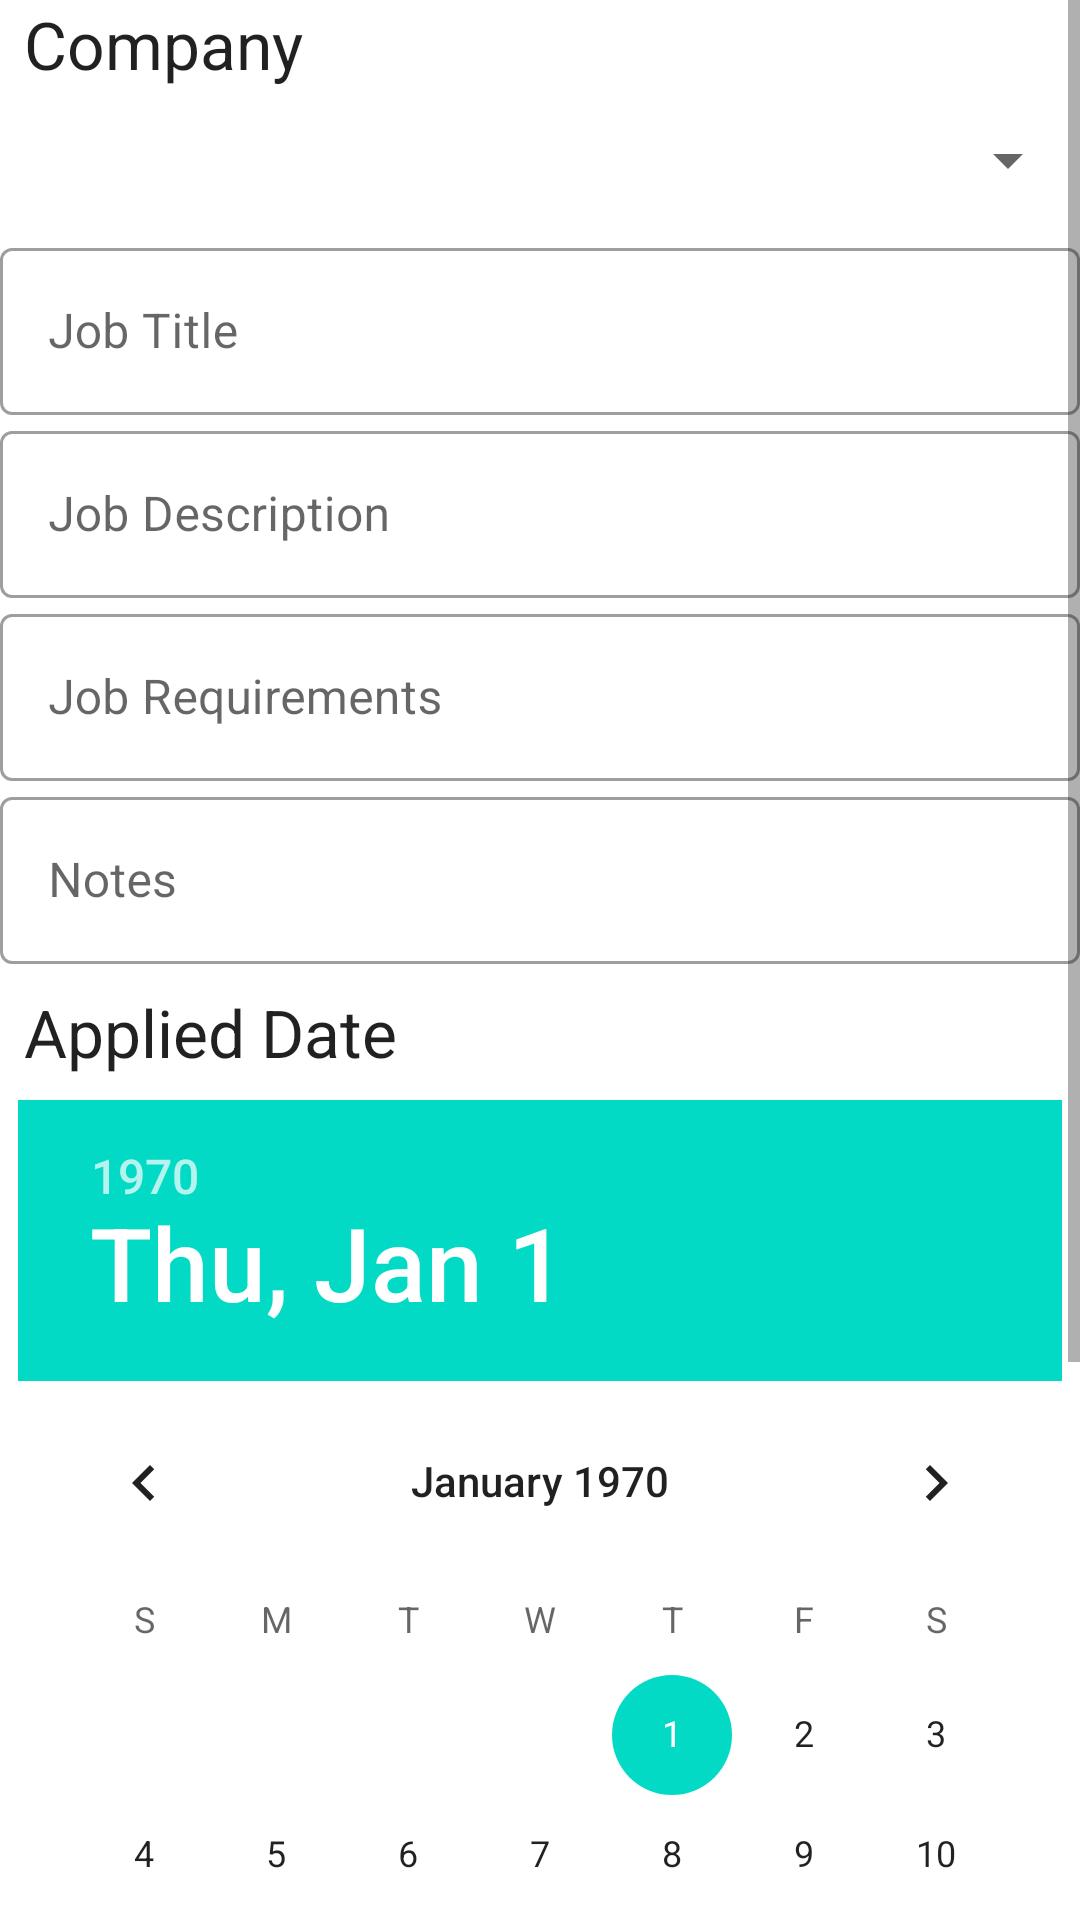

Layout XML and referenced resources for this Android screen:
<!-- AndroidManifest.xml: application theme Theme.JobWise -->
<!-- res/layout/fragment_modify_job.xml -->
<?xml version="1.0" encoding="utf-8"?>
<ScrollView xmlns:android="http://schemas.android.com/apk/res/android"
    xmlns:tools="http://schemas.android.com/tools"
    android:layout_width="match_parent"
    android:layout_height="match_parent"
    xmlns:app="http://schemas.android.com/apk/res-auto"
    tools:context=".presentation.jobs.ModifyJobFragment">

    <androidx.constraintlayout.widget.ConstraintLayout
        android:layout_width="match_parent"
        android:layout_height="wrap_content">


        <TextView
            android:layout_marginStart="@dimen/spacing_normal"
            android:id="@+id/jobCompanyPlaceHolder"
            android:layout_width="match_parent"
            android:layout_height="wrap_content"
            android:text="@string/company"
            app:layout_constraintTop_toTopOf="parent"
            app:layout_constraintStart_toStartOf="parent"
            app:layout_constraintEnd_toEndOf="parent"
            android:textAppearance="@style/TextAppearance.Material3.TitleLarge"
            />

        <androidx.appcompat.widget.AppCompatSpinner
            android:id="@+id/jobCompanySpinner"
            android:layout_width="match_parent"
            android:layout_height="48dp"
            app:layout_constraintTop_toBottomOf="@id/jobCompanyPlaceHolder"
            app:layout_constraintStart_toStartOf="parent"
            app:layout_constraintEnd_toEndOf="parent"
            />




        <com.google.android.material.textfield.TextInputLayout
        android:id="@+id/jobTitleTextField"

        android:layout_width="match_parent"
        android:layout_height="wrap_content"
        android:hint="@string/job_title"
        app:layout_constraintTop_toBottomOf="@id/jobCompanySpinner"
        app:layout_constraintStart_toStartOf="parent"
        app:layout_constraintEnd_toEndOf="parent"
        style="@style/Widget.MaterialComponents.TextInputLayout.OutlinedBox">

        <com.google.android.material.textfield.TextInputEditText
            android:layout_width="match_parent"
            android:layout_height="wrap_content"
            />

    </com.google.android.material.textfield.TextInputLayout>

    <com.google.android.material.textfield.TextInputLayout
        android:id="@+id/jobDescriptionTextField"
        android:layout_width="match_parent"
        android:layout_height="wrap_content"
        android:hint="@string/job_description"
        app:layout_constraintTop_toBottomOf="@id/jobTitleTextField"
        app:layout_constraintStart_toStartOf="parent"
        app:layout_constraintEnd_toEndOf="parent"
        style="@style/Widget.MaterialComponents.TextInputLayout.OutlinedBox">

        <com.google.android.material.textfield.TextInputEditText
            android:layout_width="match_parent"
            android:layout_height="wrap_content"
            />

    </com.google.android.material.textfield.TextInputLayout>


    <com.google.android.material.textfield.TextInputLayout
        android:id="@+id/jobRequirementTextField"
        android:layout_width="match_parent"
        android:layout_height="wrap_content"
        android:hint="@string/job_requirements"
        app:layout_constraintTop_toBottomOf="@id/jobDescriptionTextField"
        app:layout_constraintStart_toStartOf="parent"
        app:layout_constraintEnd_toEndOf="parent"
        style="@style/Widget.MaterialComponents.TextInputLayout.OutlinedBox">

        <com.google.android.material.textfield.TextInputEditText
            android:layout_width="match_parent"
            android:layout_height="wrap_content"
            />

    </com.google.android.material.textfield.TextInputLayout>


    <com.google.android.material.textfield.TextInputLayout
        android:id="@+id/job_notes_text_field"
        android:layout_width="match_parent"
        android:layout_height="wrap_content"
        android:hint="@string/notes"

        app:layout_constraintTop_toBottomOf="@id/jobRequirementTextField"
        app:layout_constraintStart_toStartOf="parent"
        app:layout_constraintEnd_toEndOf="parent"
        style="@style/Widget.MaterialComponents.TextInputLayout.OutlinedBox">

        <com.google.android.material.textfield.TextInputEditText
            android:layout_width="match_parent"
            android:layout_height="wrap_content"
            />

    </com.google.android.material.textfield.TextInputLayout>


    <TextView
        android:id="@+id/appliedDatePlaceHolder"
        android:layout_width="match_parent"
        android:layout_height="wrap_content"
        android:text="@string/applied_date"
        app:layout_constraintTop_toBottomOf="@id/job_notes_text_field"
        app:layout_constraintStart_toStartOf="parent"
        app:layout_constraintEnd_toEndOf="parent"
        android:layout_marginTop="@dimen/spacing_normal"
        android:layout_marginStart="@dimen/spacing_normal"
        android:textAppearance="@style/TextAppearance.Material3.TitleLarge"
       />

    <DatePicker
        android:layout_marginBottom="@dimen/spacing_normal"
        android:layout_margin="@dimen/spacing_normal"
        android:id="@+id/appliedDatePicker"
        android:layout_width="wrap_content"
        android:layout_height="wrap_content"
        app:layout_constraintTop_toBottomOf="@id/appliedDatePlaceHolder"
        app:layout_constraintStart_toStartOf="parent"

        app:layout_constraintEnd_toEndOf="parent"/>



        <Button
            android:id="@+id/saveButton"
            android:layout_width="match_parent"
            android:layout_height="wrap_content"
            app:layout_constraintTop_toBottomOf="@id/appliedDatePicker"
            app:layout_constraintStart_toStartOf="parent"
            app:layout_constraintEnd_toEndOf="parent"
            android:layout_marginTop="@dimen/spacing_normal"
            android:text="@string/save"
            android:textAllCaps="true"
            />


        <Button
            app:layout_constraintTop_toBottomOf="@id/saveButton"
            app:layout_constraintStart_toStartOf="parent"
            app:layout_constraintEnd_toEndOf="parent"
            android:id="@+id/deleteButton"
            android:layout_width="match_parent"
            android:layout_height="wrap_content"
            android:text="@string/delete"
            style="?attr/materialButtonOutlinedStyle"
            />


    </androidx.constraintlayout.widget.ConstraintLayout>


</ScrollView>
<!-- resources referenced by this layout -->
<resources>
  <dimen name="spacing_normal">8dp</dimen>
  <string name="applied_date">Applied Date</string>
  <string name="company">Company</string>
  <string name="delete">Delete</string>
  <string name="job_description">Job Description</string>
  <string name="job_requirements">Job Requirements</string>
  <string name="job_title">Job Title</string>
  <string name="notes">Notes</string>
  <string name="save">Save</string>
  <style name="Theme.JobWise" parent="Theme.MaterialComponents.DayNight.DarkActionBar">
          
          <item name="colorPrimary">@color/purple_500</item>
          <item name="colorPrimaryVariant">@color/purple_700</item>
          <item name="colorOnPrimary">@color/white</item>
          
          <item name="colorSecondary">@color/teal_200</item>
          <item name="colorSecondaryVariant">@color/teal_700</item>
          <item name="colorOnSecondary">@color/black</item>
          
          <item name="android:statusBarColor" tools:targetApi="l">?attr/colorPrimaryVariant</item>
          
      </style>
  <!-- not gathered from this repository: default colours our renderer supplied (Android Studio template values) -->
  <color name="purple_500">#FF6200EE</color>
  <color name="purple_700">#FF3700B3</color>
  <color name="teal_200">#FF03DAC5</color>
  <color name="teal_700">#FF018786</color>
  <color name="black">#FF000000</color>
  <color name="white">#FFFFFFFF</color>
</resources>
